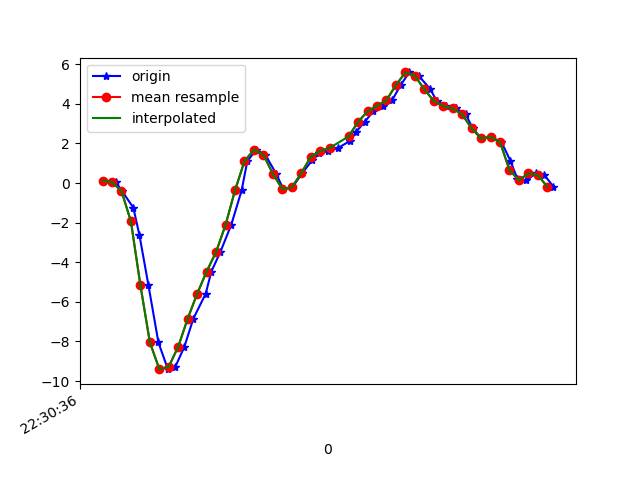

Values plotted in this chart, from the file beside it:
1617748236281, 443872979433537, 0.12897328, 0.03611882, -0.07687199
1617748236308, 443872998480497, 0.04712, -0.03841, -0.1111
1617748236321, 443873017502673, -0.4, 0.107, -0.02922
1617748236345, 443873036549617, -1.237, -0.284, 0.2469
1617748236358, 443873055571793, -2.635, -0.7079, 0.7307
1617748236377, 443873074585281, -5.157, -2.106, 1.009
1617748236398, 443873093631441, -8.04, -3.492, 1.041
1617748236418, 443873112652769, -9.398, -4.365, 0.9653
1617748236434, 443873131698945, -9.27, -5.605, 0.5279
1617748236453, 443873150720289, -8.259, -5.275, -0.1868
1617748236472, 443873169747905, -6.842, -4.993, -0.6328
1617748236498, 443873188768001, -5.586, -4.958, -1.044
1617748236510, 443873207812897, -4.466, -4.268, -1.334
1617748236529, 443873226832993, -3.478, -4.354, -1.366
1617748236552, 443873245877857, -2.109, -3.947, -1.258
1617748236574, 443873264922753, -0.3646, -3.027, -1.142
1617748236586, 443873283927489, 1.112, -2.793, -1.118
1617748236605, 443873302971585, 1.685, -2.079, -1.053
1617748236624, 443873321990881, 1.429, -1.21, -0.7537
1617748236647, 443873341034977, 0.4711, -0.6713, -0.4104
1617748236662, 443873360079073, -0.3011, -0.1875, -0.1514
1617748236681, 443873379057537, -0.2204, 0.3623, 0.05141
1617748236702, 443873398099841, 0.5016, 0.9072, 0.2139
1617748236723, 443873417117313, 1.152, 1.299, 0.2945
1617748236738, 443873436159617, 1.5, 1.597, 0.3532
1617748236757, 443873455177217, 1.619, 1.835, 0.3727
1617748236778, 443873474223745, 1.777, 2.053, 0.3886
1617748236802, 443873493241409, 2.116, 2.283, 0.4167
1617748236816, 443873512283905, 2.592, 2.399, 0.352
1617748236834, 443873531326337, 3.089, 2.359, 0.2041
1617748236852, 443873550344001, 3.622, 2.458, 0.07462
1617748236872, 443873569386497, 3.899, 2.585, -0.09153
1617748236892, 443873588391681, 4.185, 2.478, -0.2785
1617748236910, 443873607433729, 4.946, 2.404, -0.4642
1617748236928, 443873626451009, 5.589, 2.472, -0.6902
1617748236948, 443873645493057, 5.428, 2.454, -0.9186
1617748236973, 443873664535105, 4.734, 1.948, -1.046
1617748236986, 443873683537601, 4.153, 1.486, -1.092
1617748237005, 443873702579201, 3.889, 1.605, -1.183
1617748237027, 443873721620865, 3.776, 1.991, -1.312
1617748237048, 443873740637697, 3.466, 1.96, -1.378
1617748237062, 443873759679297, 2.769, 1.619, -1.268
1617748237081, 443873778689857, 2.252, 1.373, -1.294
1617748237100, 443873797731329, 2.326, 1.398, -1.214
1617748237123, 443873816748033, 2.079, 1.382, -1.093
1617748237142, 443873835789505, 1.126, 1.09, -0.9443
1617748237157, 443873854830977, 0.2035, 0.658, -0.7537
1617748237176, 443873873847617, 0.1351, 0.4393, -0.5851
1617748237196, 443873892877953, 0.4955, 0.3354, -0.4116
1617748237214, 443873911894337, 0.4051, 0.2218, -0.276
1617748237233, 443873930935617, -0.1838, 0.09354, -0.1673
